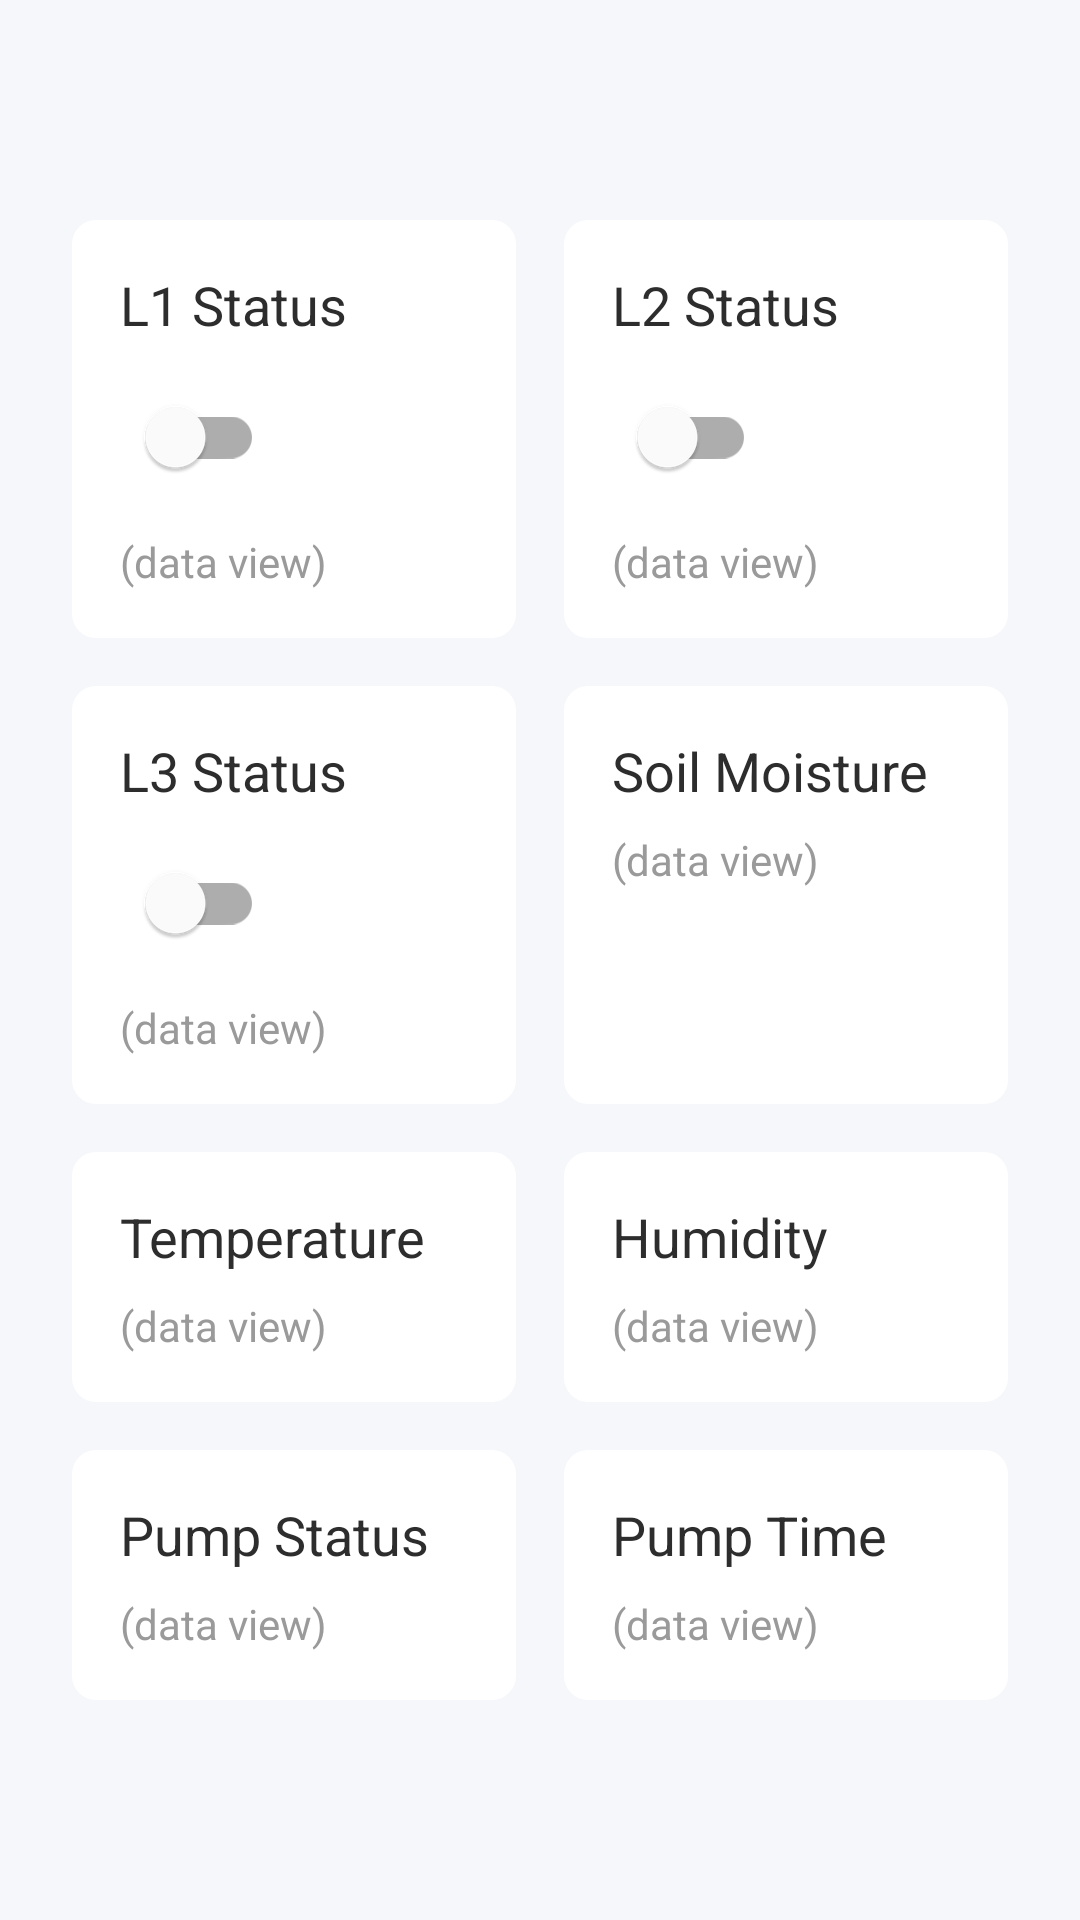

The Android layout XML behind this screen, and the referenced resources:
<!-- AndroidManifest.xml: application theme AppTheme -->
<!-- res/layout/activity_main_4.xml -->
<?xml version="1.0" encoding="utf-8"?>
<RelativeLayout xmlns:android="http://schemas.android.com/apk/res/android"
    xmlns:app="http://schemas.android.com/apk/res-auto"
    xmlns:tools="http://schemas.android.com/tools"
    android:layout_width="match_parent"
    android:layout_height="match_parent"
    android:background="@color/background_color"
    tools:context=".MainActivity">

    <ScrollView
        android:layout_width="match_parent"
        android:layout_height="match_parent">

        <GridLayout
            android:id="@+id/gridLayout"
            android:layout_width="match_parent"
            android:layout_height="wrap_content"
            android:padding="16dp"
            android:columnCount="2"
            android:rowCount="4"
            android:layout_gravity="center">

            <LinearLayout
                android:layout_width="0dp"
                android:layout_height="wrap_content"
                android:layout_rowWeight="1"
                android:layout_columnWeight="1"
                android:layout_margin="8dp"
                android:orientation="vertical"
                android:background="@drawable/card_background"
                android:padding="16dp">

                <TextView
                    android:id="@+id/tvL1Status"
                    android:layout_width="wrap_content"
                    android:layout_height="wrap_content"
                    android:text="L1 Status"
                    android:textSize="18sp"
                    android:textColor="@color/text_primary" />

                <com.google.android.material.switchmaterial.SwitchMaterial
                    android:id="@+id/toggleL1"
                    android:layout_width="wrap_content"
                    android:layout_height="wrap_content"
                    android:layout_marginTop="8dp"
                    android:thumbTint="@color/primaryColor"
                    android:trackTint="@color/primaryDarkColor" />

                <TextView
                    android:id="@+id/tvL1DataView"
                    android:layout_width="wrap_content"
                    android:layout_height="wrap_content"
                    android:text="(data view)"
                    android:textColor="@color/text_secondary"
                    android:layout_marginTop="8dp" />
            </LinearLayout>

            <LinearLayout
                android:layout_width="0dp"
                android:layout_height="wrap_content"
                android:layout_rowWeight="1"
                android:layout_columnWeight="1"
                android:layout_margin="8dp"
                android:orientation="vertical"
                android:background="@drawable/card_background"
                android:padding="16dp">

                <TextView
                    android:id="@+id/tvL2Status"
                    android:layout_width="wrap_content"
                    android:layout_height="wrap_content"
                    android:text="L2 Status"
                    android:textSize="18sp"
                    android:textColor="@color/text_primary" />

                <com.google.android.material.switchmaterial.SwitchMaterial
                    android:id="@+id/toggleL2"
                    android:layout_width="wrap_content"
                    android:layout_height="wrap_content"
                    android:layout_marginTop="8dp"
                    android:thumbTint="@color/primaryColor"
                    android:trackTint="@color/primaryDarkColor" />

                <TextView
                    android:id="@+id/tvL2DataView"
                    android:layout_width="wrap_content"
                    android:layout_height="wrap_content"
                    android:text="(data view)"
                    android:textColor="@color/text_secondary"
                    android:layout_marginTop="8dp" />
            </LinearLayout>

            <LinearLayout
                android:layout_width="0dp"
                android:layout_height="wrap_content"
                android:layout_rowWeight="1"
                android:layout_columnWeight="1"
                android:layout_margin="8dp"
                android:orientation="vertical"
                android:background="@drawable/card_background"
                android:padding="16dp">

                <TextView
                    android:id="@+id/tvL3Status"
                    android:layout_width="wrap_content"
                    android:layout_height="wrap_content"
                    android:text="L3 Status"
                    android:textSize="18sp"
                    android:textColor="@color/text_primary" />

                <com.google.android.material.switchmaterial.SwitchMaterial
                    android:id="@+id/toggleL3"
                    android:layout_width="wrap_content"
                    android:layout_height="wrap_content"
                    android:layout_marginTop="8dp"
                    android:thumbTint="@color/primaryColor"
                    android:trackTint="@color/primaryDarkColor" />

                <TextView
                    android:id="@+id/tvL3DataView"
                    android:layout_width="wrap_content"
                    android:layout_height="wrap_content"
                    android:text="(data view)"
                    android:textColor="@color/text_secondary"
                    android:layout_marginTop="8dp" />
            </LinearLayout>

            <LinearLayout
                android:layout_width="0dp"
                android:layout_height="wrap_content"
                android:layout_rowWeight="1"
                android:layout_columnWeight="1"
                android:layout_margin="8dp"
                android:orientation="vertical"
                android:background="@drawable/card_background"
                android:padding="16dp">

                <TextView
                    android:id="@+id/tvSoilMoisture"
                    android:layout_width="wrap_content"
                    android:layout_height="wrap_content"
                    android:text="Soil Moisture"
                    android:textSize="18sp"
                    android:textColor="@color/text_primary" />

                <TextView
                    android:id="@+id/tvSoilMoistureDataView"
                    android:layout_width="wrap_content"
                    android:layout_height="wrap_content"
                    android:text="(data view)"
                    android:textColor="@color/text_secondary"
                    android:layout_marginTop="8dp" />
            </LinearLayout>

            <LinearLayout
                android:layout_width="0dp"
                android:layout_height="wrap_content"
                android:layout_rowWeight="1"
                android:layout_columnWeight="1"
                android:layout_margin="8dp"
                android:orientation="vertical"
                android:background="@drawable/card_background"
                android:padding="16dp">

                <TextView
                    android:id="@+id/tvTemperature"
                    android:layout_width="wrap_content"
                    android:layout_height="wrap_content"
                    android:text="Temperature"
                    android:textSize="18sp"
                    android:textColor="@color/text_primary" />

                <TextView
                    android:id="@+id/tvTemperatureDataView"
                    android:layout_width="wrap_content"
                    android:layout_height="wrap_content"
                    android:text="(data view)"
                    android:textColor="@color/text_secondary"
                    android:layout_marginTop="8dp" />
            </LinearLayout>

            <LinearLayout
                android:layout_width="0dp"
                android:layout_height="wrap_content"
                android:layout_rowWeight="1"
                android:layout_columnWeight="1"
                android:layout_margin="8dp"
                android:orientation="vertical"
                android:background="@drawable/card_background"
                android:padding="16dp">

                <TextView
                    android:id="@+id/tvHumidity"
                    android:layout_width="wrap_content"
                    android:layout_height="wrap_content"
                    android:text="Humidity"
                    android:textSize="18sp"
                    android:textColor="@color/text_primary" />

                <TextView
                    android:id="@+id/tvHumidityDataView"
                    android:layout_width="wrap_content"
                    android:layout_height="wrap_content"
                    android:text="(data view)"
                    android:textColor="@color/text_secondary"
                    android:layout_marginTop="8dp" />
            </LinearLayout>

            <LinearLayout
                android:layout_width="0dp"
                android:layout_height="wrap_content"
                android:layout_rowWeight="1"
                android:layout_columnWeight="1"
                android:layout_margin="8dp"
                android:orientation="vertical"
                android:background="@drawable/card_background"
                android:padding="16dp">

                <TextView
                    android:id="@+id/tvPumpStatus"
                    android:layout_width="wrap_content"
                    android:layout_height="wrap_content"
                    android:text="Pump Status"
                    android:textSize="18sp"
                    android:textColor="@color/text_primary" />

                <TextView
                    android:id="@+id/tvPumpStatusDataView"
                    android:layout_width="wrap_content"
                    android:layout_height="wrap_content"
                    android:text="(data view)"
                    android:textColor="@color/text_secondary"
                    android:layout_marginTop="8dp" />
            </LinearLayout>

            <LinearLayout
                android:layout_width="0dp"
                android:layout_height="wrap_content"
                android:layout_rowWeight="1"
                android:layout_columnWeight="1"
                android:layout_margin="8dp"
                android:orientation="vertical"
                android:background="@drawable/card_background"
                android:padding="16dp">

                <TextView
                    android:id="@+id/tvPumpTime"
                    android:layout_width="wrap_content"
                    android:layout_height="wrap_content"
                    android:text="Pump Time"
                    android:textSize="18sp"
                    android:textColor="@color/text_primary" />

                <TextView
                    android:id="@+id/tvPumpTimeDataView"
                    android:layout_width="wrap_content"
                    android:layout_height="wrap_content"
                    android:text="(data view)"
                    android:textColor="@color/text_secondary"
                    android:layout_marginTop="8dp" />
            </LinearLayout>

        </GridLayout>
    </ScrollView>
</RelativeLayout>
<!-- resources referenced by this layout -->
<resources>
  <color name="background_color">#F5F7FA</color>
  <color name="primaryColor">#FF6200EE</color>
  <color name="primaryDarkColor">#FF3700B3</color>
  <color name="text_primary">#2D2D2D</color>
  <color name="text_secondary">#9A9A9A</color>
  <!-- drawable card_background (drawable) -->
  <shape xmlns:android="http://schemas.android.com/apk/res/android">
      <solid android:color="@android:color/white"/>
      <corners android:radius="8dp"/>
      <elevation android:elevation="4dp"/>
      <padding android:left="8dp" android:top="8dp" android:right="8dp" android:bottom="8dp"/>
  </shape>
  <style name="AppTheme" parent="Theme.MaterialComponents.DayNight.NoActionBar">
          
          <item name="colorPrimary">@color/primaryColor</item>
          <item name="colorPrimaryDark">@color/primaryDarkColor</item>
          <item name="colorAccent">@color/accentColor</item>
      </style>
  <color name="accentColor">#FF03DAC5</color>
</resources>
